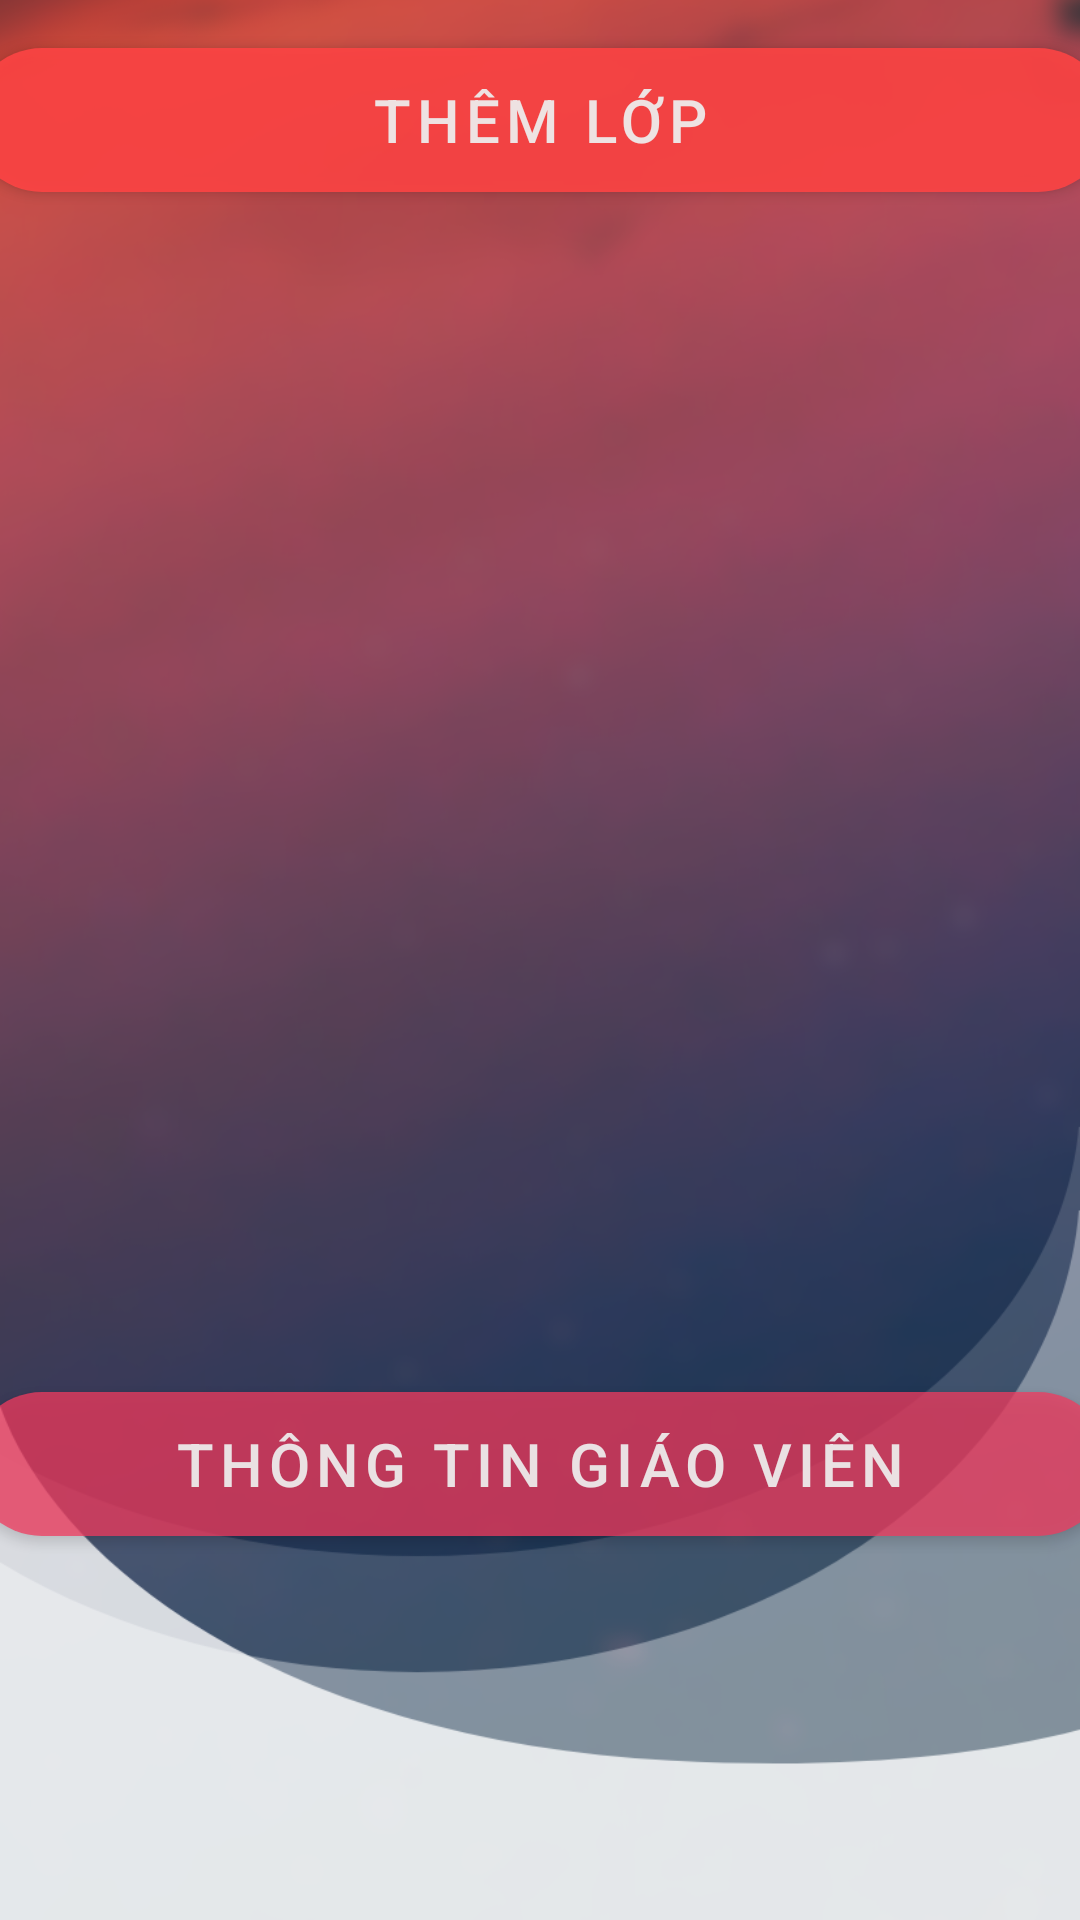

Layout XML and referenced resources for this Android screen:
<!-- AndroidManifest.xml: application theme AppTheme -->
<!-- res/layout/activity_admin_gv_caclopday.xml -->
<?xml version="1.0" encoding="utf-8"?>
<LinearLayout xmlns:android="http://schemas.android.com/apk/res/android"
    xmlns:app="http://schemas.android.com/apk/res-auto"
    xmlns:tools="http://schemas.android.com/tools"
    android:layout_width="match_parent"
    android:layout_height="match_parent"
    tools:context="com.example.zoy.firebasereal.admin_gv_caclopday"
    android:orientation="vertical"
    android:background="@drawable/login">

    <Button
        android:id="@+id/addlop"
        android:layout_gravity="center"
        android:layout_width="380dp"
        android:layout_height="wrap_content"
        android:layout_marginTop="16dp"
        android:text="THÊM LỚP"
        android:background="@drawable/button_light"
        android:textColor="@color/while1"
        android:textSize="20dp"
        android:letterSpacing="0.1"
        />
    <ListView
        android:id="@+id/list_class"
        android:layout_width="380dp"
        android:layout_height="400dp"
        android:layout_gravity="center"
        />
    <Button
        android:id="@+id/thongtingv"
        android:layout_width="380dp"
        android:layout_gravity="center"
        android:layout_height="wrap_content"
        android:text="THÔNG TIN GIÁO VIÊN"
        android:background="@drawable/buttonred"
        android:textColor="@color/while1"
        android:textSize="20dp"
        android:letterSpacing="0.1"/>
</LinearLayout>
<!-- resources referenced by this layout -->
<resources>
  <color name="while1">#F0EDECEC</color>
  <!-- drawable button_light (drawable) -->
  <?xml version="1.0" encoding="utf-8"?>
  <shape xmlns:android="http://schemas.android.com/apk/res/android"
      android:shape="rectangle">
      <solid android:color="#E2FF4444">
      </solid>
      <corners
          android:radius="90dp"/>
  </shape>
  <!-- drawable buttonred (drawable) -->
  <?xml version="1.0" encoding="utf-8"?>
  <shape xmlns:android="http://schemas.android.com/apk/res/android"
      android:shape="rectangle">
      <solid android:color="#BFF23B5F">
      </solid>
      <corners
          android:radius="50dp"/>
  </shape>
  <!-- drawable login: png bitmap (drawable-hdpi, 219204 bytes) -->
  <style name="AppTheme" parent="Theme.AppCompat.Light.DarkActionBar">
          
          <item name="colorPrimary">#FF6164</item>
          <item name="colorPrimaryDark">@color/colorPrimaryDark</item>
          <item name="colorAccent">@color/colorAccent</item>
          <item name="android:statusBarColor" tools:targetApi="lollipop">#FF6F72</item>
      </style>
  <color name="colorPrimaryDark">#00574B</color>
  <color name="colorAccent">#D81B60</color>
</resources>
